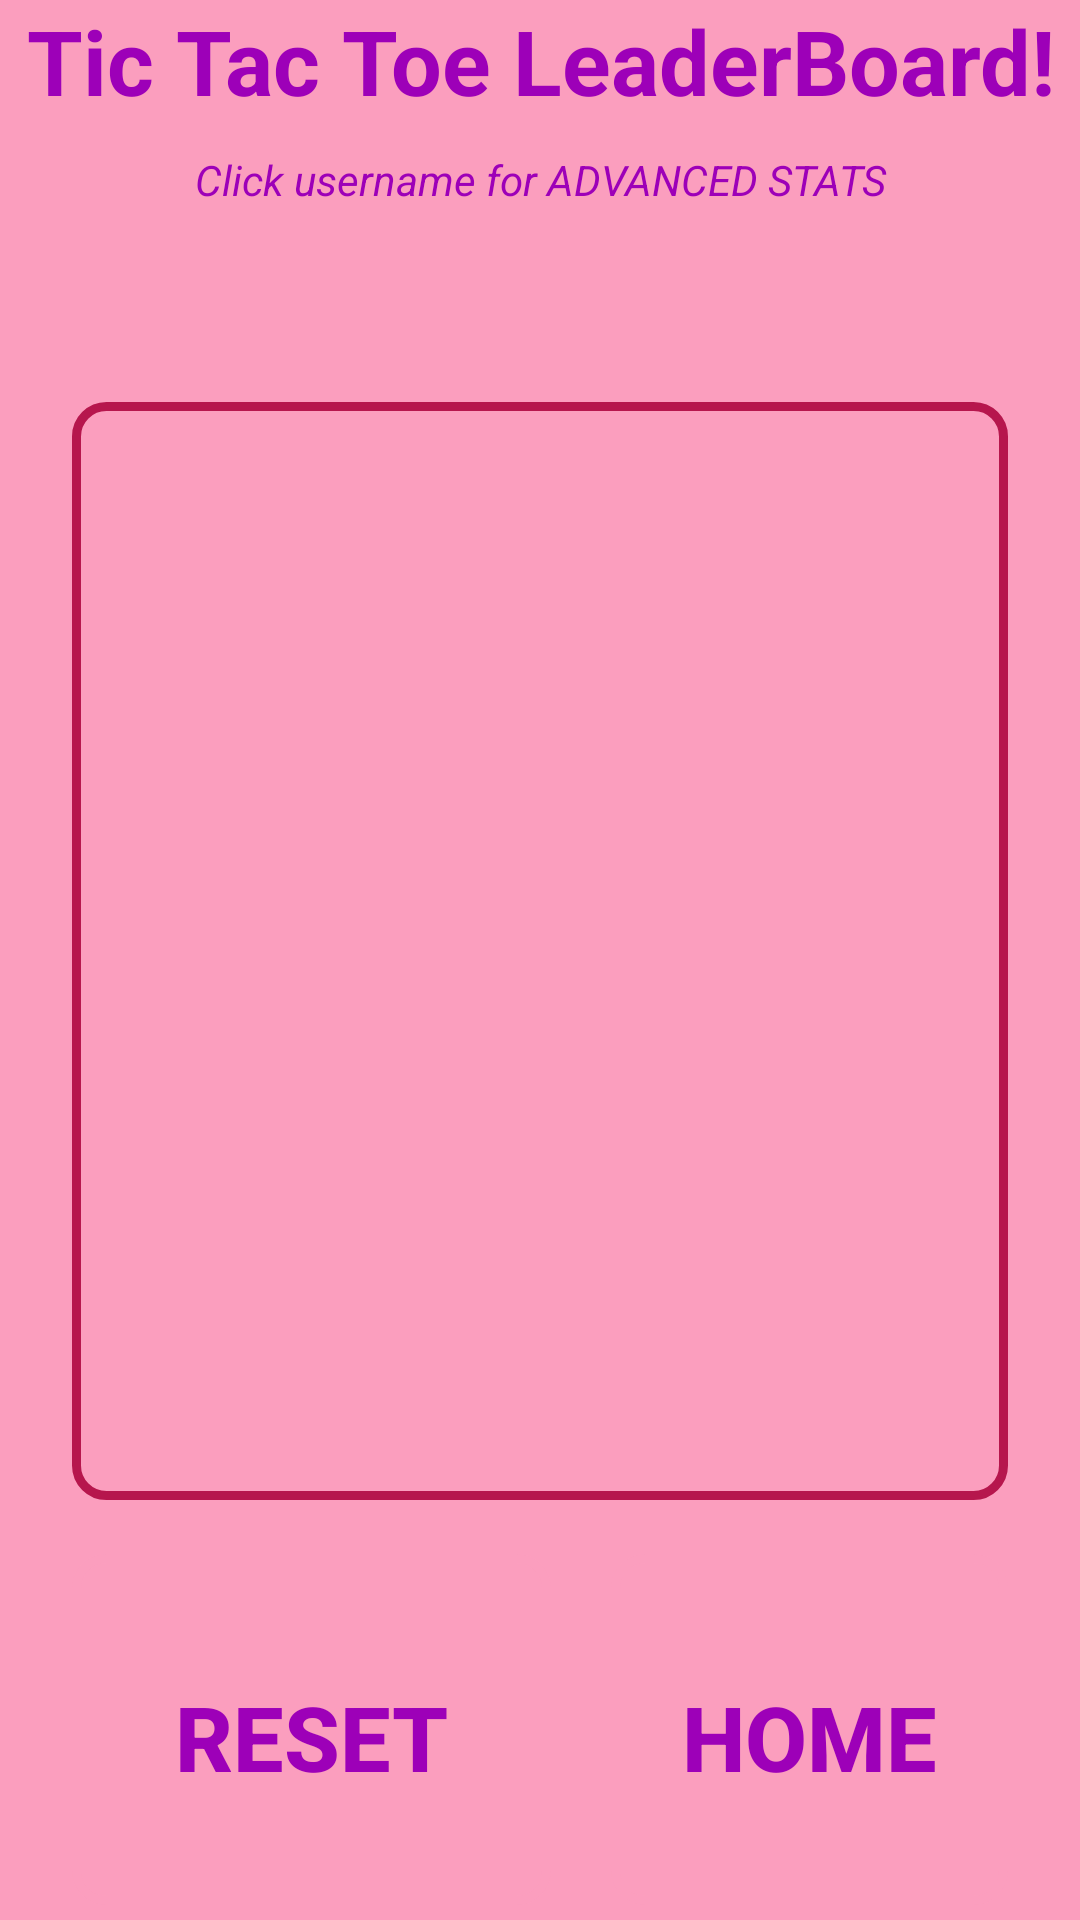

The Android layout XML behind this screen, and the referenced resources:
<!-- AndroidManifest.xml: application theme Theme.TicTacToe -->
<!-- res/layout/activity_show_standings.xml -->
<?xml version="1.0" encoding="utf-8"?>
<LinearLayout xmlns:android="http://schemas.android.com/apk/res/android"
    xmlns:app="http://schemas.android.com/apk/res-auto"
    xmlns:tools="http://schemas.android.com/tools"
    android:id="@+id/LinearLayout_leaderBoard"
    android:layout_width="match_parent"
    android:layout_height="match_parent"
    android:gravity="center"
    android:orientation="vertical"
    tools:context=".MainActivity">

    <LinearLayout
        android:layout_width="match_parent"
        android:layout_height="0dp"
        android:layout_weight="1"
        android:orientation="vertical">

        <TextView
            android:id="@+id/textView_leaderboardTitle"
            android:layout_width="wrap_content"
            android:layout_height="wrap_content"
            android:layout_gravity="center"
            android:gravity="center"
            android:text="@string/leaderboardTitle"
            android:textAlignment="center"
            android:textColor="@color/lavender"
            android:textSize="30sp"
            android:textStyle="bold" />

        <TextView
            android:id="@+id/textView_clickStats"
            android:layout_width="match_parent"
            android:layout_height="wrap_content"
            android:layout_marginTop="10dp"
            android:gravity="center"
            android:text="@string/leaderboardAdvancedStats"
            android:textAlignment="center"
            android:textColor="@color/lavender"
            android:textSize="14sp"
            android:textStyle="italic"
            app:autoSizeTextType="none"
            tools:ignore="TextContrastCheck" />

    </LinearLayout>

    <ListView
        android:id="@+id/listview_LEADERBOARD"
        android:layout_width="match_parent"
        android:layout_height="0dp"
        android:layout_marginStart="24dp"
        android:layout_marginTop="12dp"
        android:layout_marginEnd="24dp"
        android:layout_marginBottom="18dp"
        android:layout_weight="3"
        android:background="@drawable/border"
        android:clickable="false"
        android:divider="@color/darkPink"
        android:dividerHeight="3dp"
        android:isScrollContainer="true"
        android:paddingStart="5dp"
        android:paddingTop="5dp"
        android:paddingEnd="5dp"
        android:paddingBottom="5dp"
        android:textAlignment="viewStart">

    </ListView>

    <LinearLayout
        android:layout_width="match_parent"
        android:layout_height="0dp"
        android:layout_weight="1"
        android:gravity="center|top">

        <Button
            android:id="@+id/button_resetLeaderboard"
            android:layout_width="wrap_content"
            android:layout_height="match_parent"
            android:layout_marginStart="24dp"
            android:layout_marginEnd="10dp"
            android:layout_marginBottom="5dp"
            android:layout_weight="8"
            android:background="@drawable/border"
            android:backgroundTint="@color/hotPink"
            android:paddingBottom="5dp"
            android:soundEffectsEnabled="true"
            android:text="@string/reset"
            android:textColor="@color/lavender"
            android:textSize="30sp"
            android:textStyle="bold" />

        <Button
            android:id="@+id/button_home"
            android:layout_width="wrap_content"
            android:layout_height="match_parent"
            android:layout_marginStart="10dp"
            android:layout_marginEnd="24dp"
            android:layout_marginBottom="5dp"
            android:layout_weight="2"
            android:background="@drawable/border"
            android:backgroundTint="@color/hotPink"
            android:paddingBottom="5dp"
            android:soundEffectsEnabled="true"
            android:text="@string/home"
            android:textColor="@color/lavender"
            android:textSize="30sp"
            android:textStyle="bold" />
    </LinearLayout>

</LinearLayout>
<!-- resources referenced by this layout -->
<resources>
  <color name="darkPink">#B6164D</color>
  <color name="hotPink">#FB9EBE</color>
  <color name="lavender">#9D00B8</color>
  <!-- drawable border (drawable) -->
  <?xml version="1.0" encoding="utf-8"?>
  <shape xmlns:android="http://schemas.android.com/apk/res/android" android:shape="rectangle" >
      <solid android:color="@android:color/transparent" />
      <stroke android:width="3dip" android:color="@color/darkPink"/>
      <padding android:bottom="10dp" android:left="20dp" android:right="20dp" android:top="10dp"/>
      <corners android:radius="10dp"/>
  </shape>
  <string name="home">HOME</string>
  
      // Advanced Stats
  <string name="leaderboardAdvancedStats">Click username for ADVANCED STATS</string>
  <string name="leaderboardTitle">Tic Tac Toe LeaderBoard!</string>
  <string name="reset">RESET</string>
  <style name="Theme.TicTacToe" parent="Theme.MaterialComponents.DayNight.DarkActionBar">
          
          <item name="colorPrimary">@color/lavender</item>
          <item name="colorPrimaryVariant">@color/lavender</item>
          // okay button for popup
          <item name="colorOnPrimary">@color/black</item>
          
          <item name="colorSecondary">@color/salmonPink</item>
          <item name="colorSecondaryVariant">@color/salmonPink</item>
          <item name="colorOnSecondary">@color/hotPink</item>
          
          <item name="android:statusBarColor">@color/hotPink</item>
          
          <item name="android:background">@color/hotPink</item>
  
  
      </style>
  
      // pop up window text
  <color name="black">#FF000000</color>
  <color name="salmonPink">#D6A4A4</color>
</resources>
